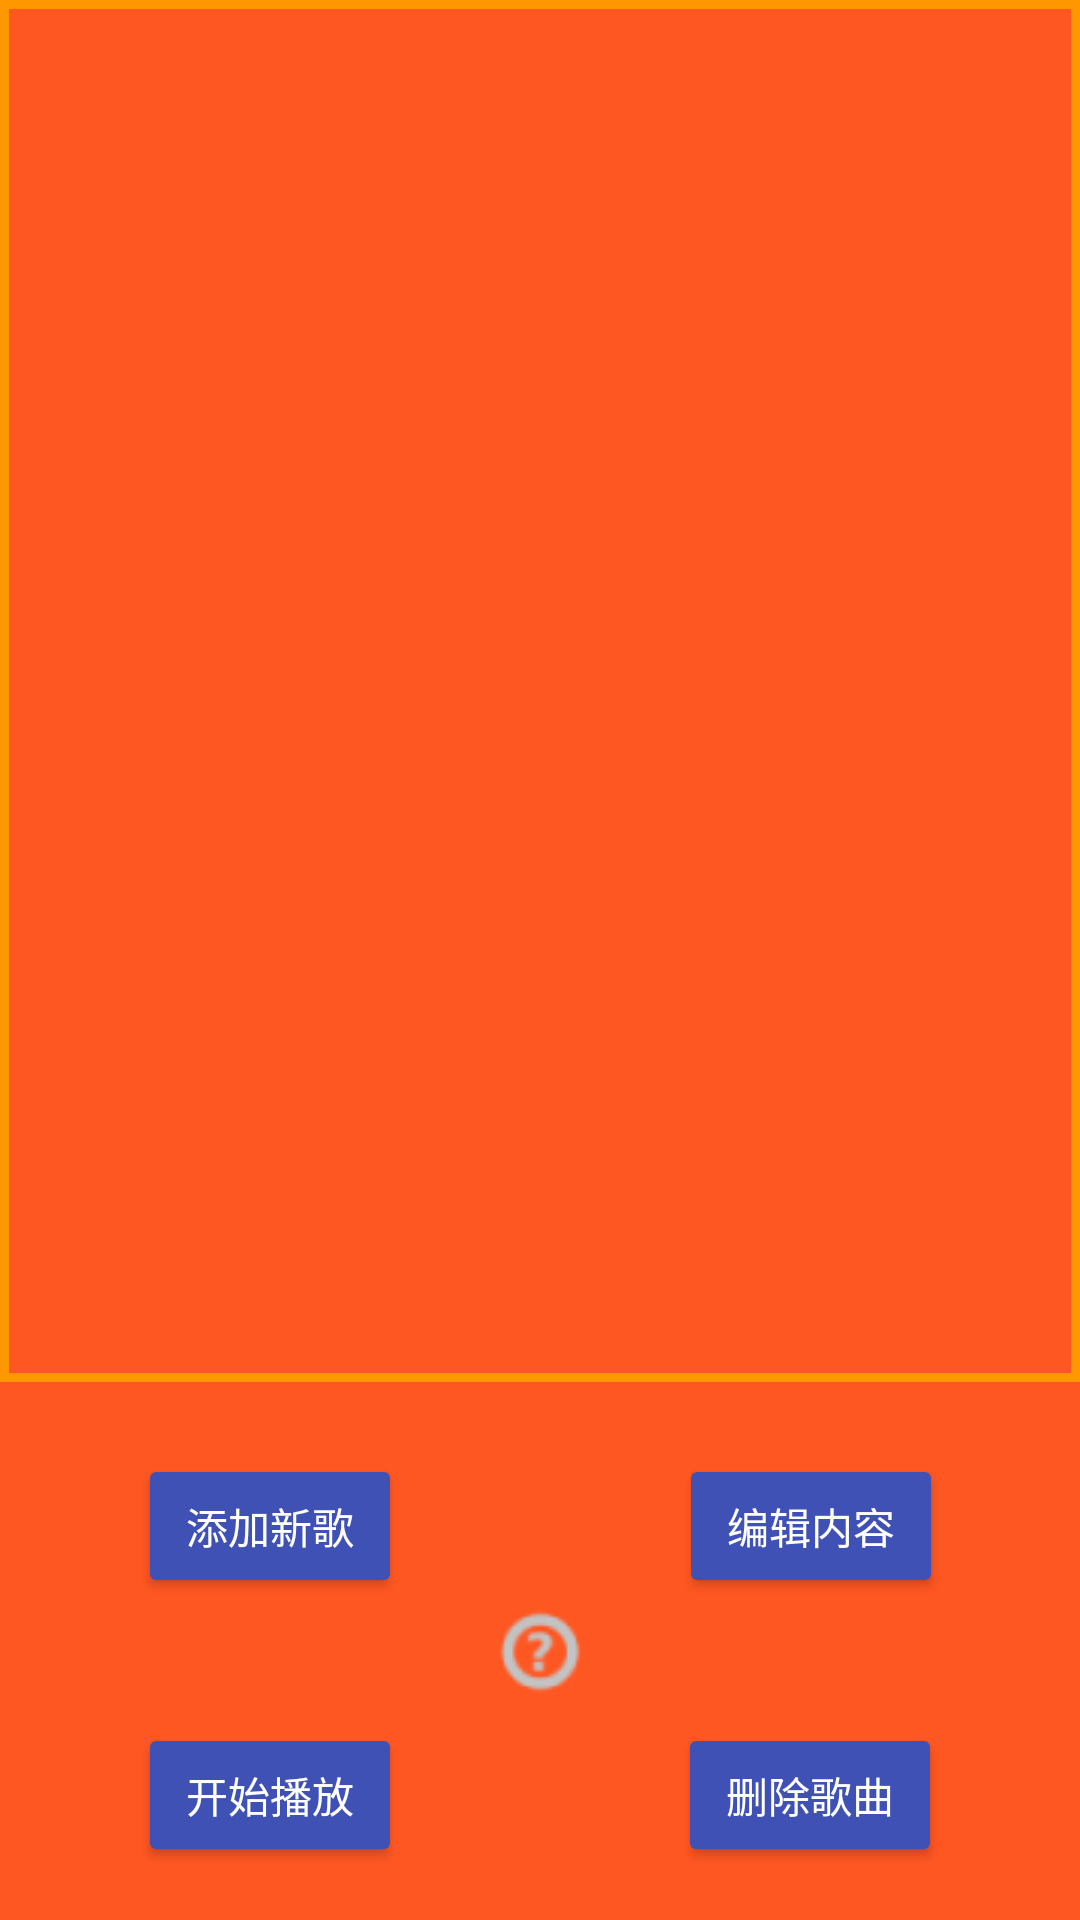

This screen was rendered from an Android layout file. Write that file and the resources it references.
<!-- AndroidManifest.xml: application theme Theme.AppCompat.NoActionBar -->
<!-- res/layout/activity_main.xml -->
<?xml version="1.0" encoding="utf-8"?>
<androidx.constraintlayout.widget.ConstraintLayout xmlns:android="http://schemas.android.com/apk/res/android"
    xmlns:app="http://schemas.android.com/apk/res-auto"
    xmlns:tools="http://schemas.android.com/tools"
    android:layout_width="match_parent"
    android:layout_height="match_parent"
    android:background="#FF5722"
    tools:context=".MainActivity">

    <ScrollView
        android:id="@+id/scrollView2"
        android:layout_width="0dp"
        android:layout_height="0dp"
        android:background="@drawable/underline"
        android:paddingBottom="10dp"
        app:layout_constraintBottom_toTopOf="@+id/guideline3"
        app:layout_constraintEnd_toEndOf="parent"
        app:layout_constraintHorizontal_bias="0.333"
        app:layout_constraintStart_toStartOf="parent"
        app:layout_constraintTop_toTopOf="parent"
        app:layout_constraintVertical_bias="0.0"
        tools:ignore="SpeakableTextPresentCheck">

        <LinearLayout
            android:id="@+id/layout"
            android:layout_width="match_parent"
            android:layout_height="wrap_content"
            android:orientation="vertical"
            android:paddingLeft="10dp"
            android:paddingTop="10dp"
            android:paddingRight="10dp"
            android:paddingBottom="10dp" />
    </ScrollView>

    <Button
        android:id="@+id/create"
        android:layout_width="wrap_content"
        android:layout_height="wrap_content"
        android:text="添加新歌"
        app:backgroundTint="#3F51B5"
        app:layout_constraintBottom_toTopOf="@+id/guideline2"
        app:layout_constraintEnd_toStartOf="@+id/guideline"
        app:layout_constraintStart_toStartOf="parent"
        app:layout_constraintTop_toTopOf="@+id/guideline3" />

    <Button
        android:id="@+id/edit"
        android:layout_width="wrap_content"
        android:layout_height="wrap_content"
        android:text="编辑内容"
        app:backgroundTint="#3F51B5"
        app:layout_constraintBottom_toTopOf="@+id/guideline2"
        app:layout_constraintEnd_toEndOf="parent"
        app:layout_constraintHorizontal_bias="0.504"
        app:layout_constraintStart_toStartOf="@+id/guideline"
        app:layout_constraintTop_toTopOf="@+id/guideline3" />

    <Button
        android:id="@+id/delete"
        android:layout_width="wrap_content"
        android:layout_height="wrap_content"
        android:text="删除歌曲"
        app:backgroundTint="#3F51B5"
        app:layout_constraintBottom_toBottomOf="parent"
        app:layout_constraintEnd_toEndOf="parent"
        app:layout_constraintStart_toStartOf="@+id/guideline"
        app:layout_constraintTop_toTopOf="@+id/guideline2" />

    <Button
        android:id="@+id/start"
        android:layout_width="wrap_content"
        android:layout_height="wrap_content"
        android:text="开始播放"
        app:backgroundTint="#3F51B5"
        app:layout_constraintBottom_toBottomOf="parent"
        app:layout_constraintEnd_toStartOf="@+id/guideline"
        app:layout_constraintStart_toStartOf="parent"
        app:layout_constraintTop_toTopOf="@+id/guideline2" />

    <androidx.constraintlayout.widget.Guideline
        android:id="@+id/guideline"
        android:layout_width="wrap_content"
        android:layout_height="wrap_content"
        android:orientation="vertical"
        app:layout_constraintGuide_percent="0.5" />

    <androidx.constraintlayout.widget.Guideline
        android:id="@+id/guideline2"
        android:layout_width="wrap_content"
        android:layout_height="wrap_content"
        android:orientation="horizontal"
        app:layout_constraintGuide_percent="0.87" />

    <androidx.constraintlayout.widget.Guideline
        android:id="@+id/guideline3"
        android:layout_width="wrap_content"
        android:layout_height="wrap_content"
        android:orientation="horizontal"
        app:layout_constraintGuide_percent="0.72" />

    <androidx.constraintlayout.widget.Guideline
        android:id="@+id/guideline33"
        android:layout_width="wrap_content"
        android:layout_height="wrap_content"
        android:orientation="horizontal"
        app:layout_constraintGuide_percent="0.78" />

    <ImageButton
        android:id="@+id/mainHint"
        android:layout_width="wrap_content"
        android:layout_height="wrap_content"
        android:background="#FF5722"
        app:layout_constraintBottom_toBottomOf="parent"
        app:layout_constraintEnd_toEndOf="parent"
        app:layout_constraintStart_toStartOf="parent"
        app:layout_constraintTop_toTopOf="@+id/guideline3"
        app:srcCompat="@drawable/ic_hint"
        tools:ignore="SpeakableTextPresentCheck,TouchTargetSizeCheck" />

</androidx.constraintlayout.widget.ConstraintLayout>
<!-- resources referenced by this layout -->
<resources>
  <!-- drawable ic_hint: png bitmap (drawable, 1433 bytes) -->
  <!-- drawable underline (drawable) -->
  <?xml version="1.0" encoding="utf-8"?>
  <shape xmlns:android="http://schemas.android.com/apk/res/android" android:shape="rectangle" >
      <solid android:color="#FF5722" />
      <stroke android:width="3dp"
          android:color="#FF9800"/>
  </shape>
</resources>
